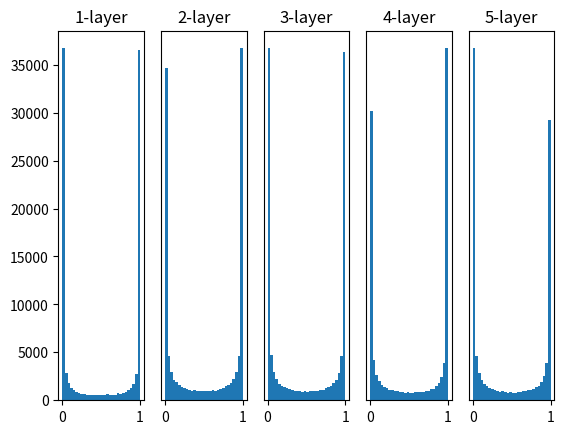

This chart was generated by the following Python code:
# coding: utf-8
import numpy as np
import matplotlib.pyplot as plt


def sigmoid(x):
    return 1 / (1 + np.exp(-x))


def ReLU(x):
    return np.maximum(0, x)


def tanh(x):
    return np.tanh(x)

input_data = np.random.randn(1000, 100)  # 1000個のデータ
node_num = 100  # 各隠れ層のノード（ニューロン）の数
hidden_layer_size = 5  # 隠れ層が5層
activations = {}  # ここにアクティベーションの結果を格納する

x = input_data

for i in range(hidden_layer_size):
    if i != 0:
        x = activations[i-1]

    # 初期値の値をいろいろ変えて実験しよう！
    w = np.random.randn(node_num, node_num) * 1
    # w = np.random.randn(node_num, node_num) * 0.01
    # w = np.random.randn(node_num, node_num) * np.sqrt(1.0 / node_num)
    # w = np.random.randn(node_num, node_num) * np.sqrt(2.0 / node_num)


    a = np.dot(x, w)


    # 活性化関数の種類も変えて実験しよう！
    z = sigmoid(a)
    # z = ReLU(a)
    # z = tanh(a)

    activations[i] = z

# ヒストグラムを描画
for i, a in activations.items():
    plt.subplot(1, len(activations), i+1)
    plt.title(str(i+1) + "-layer")
    if i != 0: plt.yticks([], [])
    # plt.xlim(0.1, 1)
    # plt.ylim(0, 7000)
    plt.hist(a.flatten(), 30, range=(0,1))
plt.show()